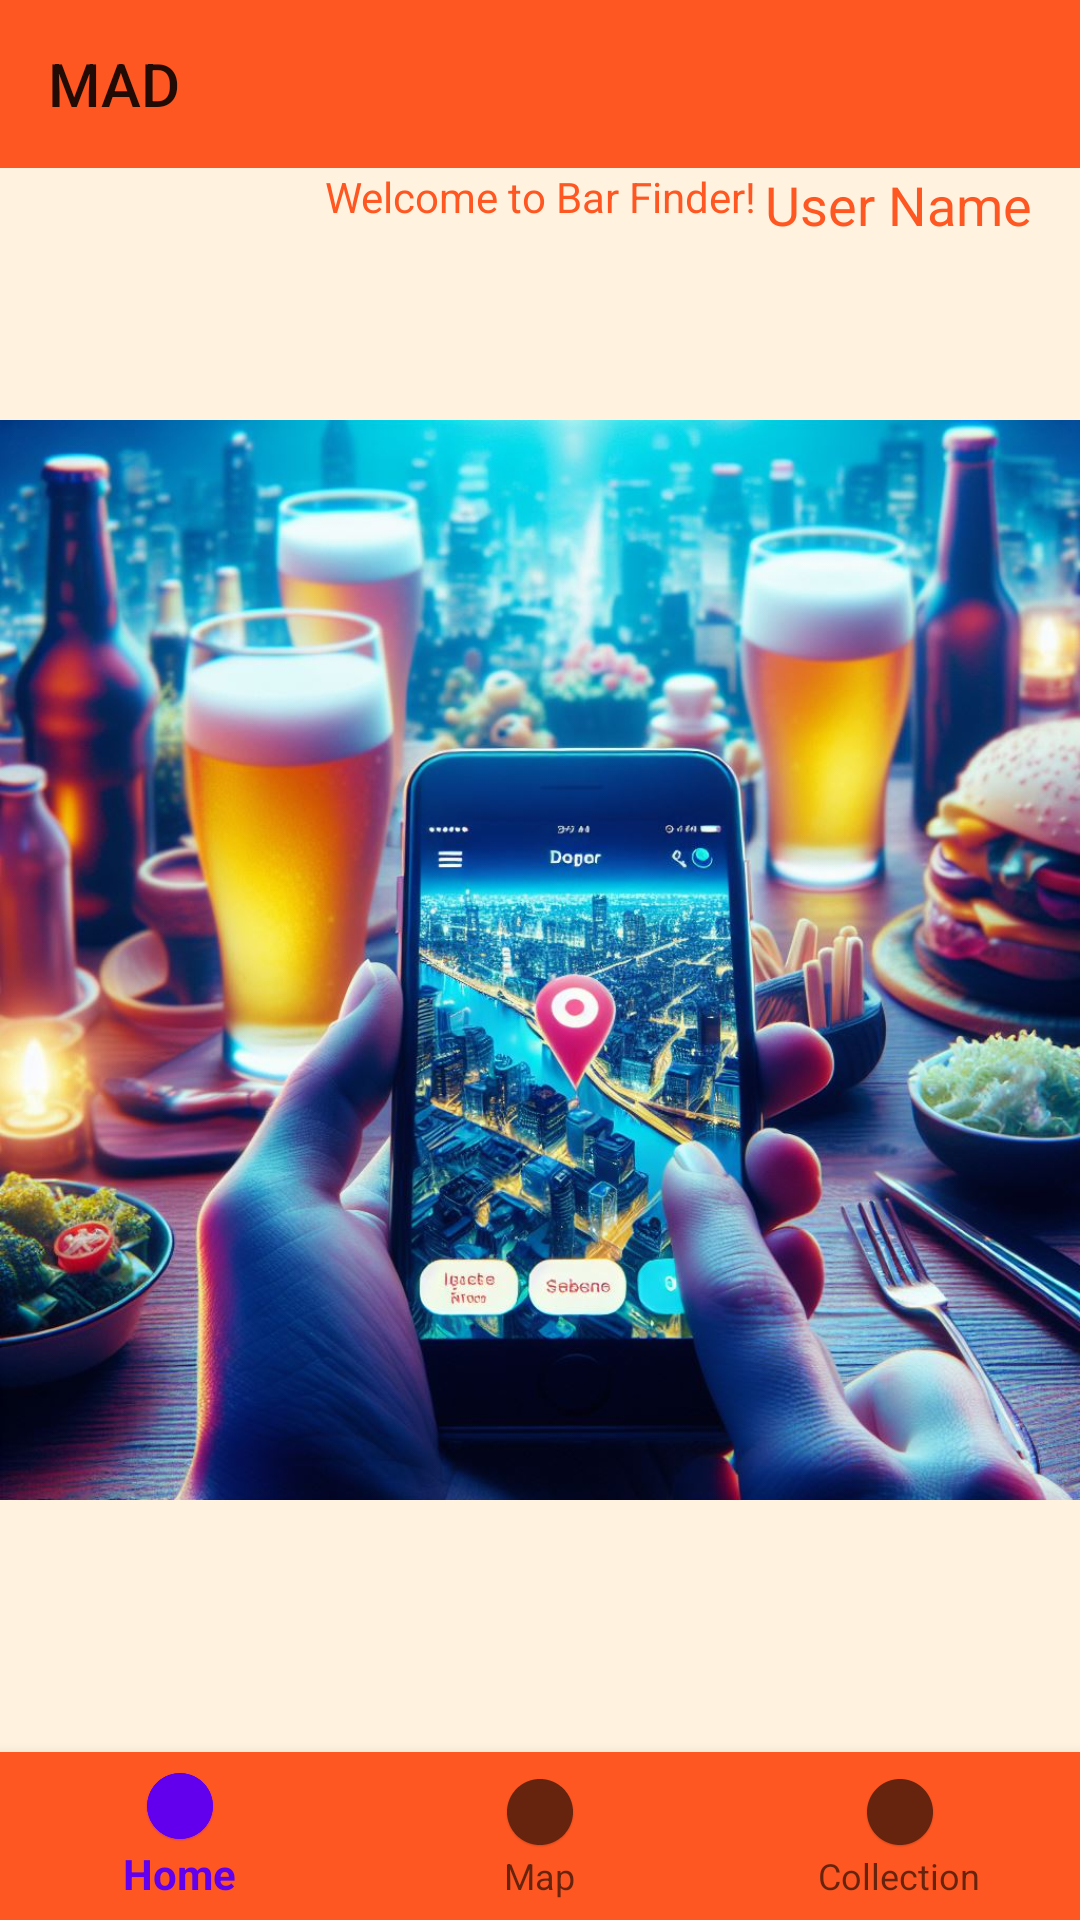

Reconstruct the res/layout file that produces this screen, plus the resources it refers to.
<!-- AndroidManifest.xml: application theme Theme.ProyectoMadMaps -->
<!-- res/layout/activity_main.xml -->
<?xml version="1.0" encoding="utf-8"?>
<androidx.constraintlayout.widget.ConstraintLayout xmlns:android="http://schemas.android.com/apk/res/android"
    xmlns:app="http://schemas.android.com/apk/res-auto"
    xmlns:tools="http://schemas.android.com/tools"
    android:layout_width="match_parent"
    android:layout_height="match_parent"
    android:background="#FFF3E0"
    tools:context="es.proyectoMad.MainActivity">

        <androidx.appcompat.widget.Toolbar
            android:id="@+id/toolbar"
            android:layout_width="match_parent"
            android:layout_height="?attr/actionBarSize"
            android:background="#FF5722"
            app:title="@string/app_name"
            app:layout_constraintTop_toTopOf="parent"/>

        <TextView
            android:id="@+id/mainTextView"
            android:layout_width="wrap_content"
            android:layout_height="wrap_content"
            android:text="Welcome to Bar Finder!"
            android:textColor="#FF5722"
            app:layout_constraintTop_toBottomOf="@+id/toolbar"
            app:layout_constraintLeft_toLeftOf="parent"
            app:layout_constraintRight_toRightOf="parent" />

        <ImageView
            android:id="@+id/appIconImageView"
            android:layout_width="match_parent"
            android:layout_height="match_parent"
            android:src="@drawable/fondo"
            app:layout_constraintBottom_toBottomOf="parent"
            app:layout_constraintLeft_toLeftOf="parent"
            app:layout_constraintRight_toRightOf="parent"
            app:layout_constraintTop_toBottomOf="@+id/mainTextView"
            app:layout_constraintVertical_bias="0.5" />

        <TextView
            android:id="@+id/userNameTextView"
            android:layout_width="wrap_content"
            android:layout_height="wrap_content"
            android:layout_marginEnd="16dp"
            android:text="User Name"
            android:textSize="18sp"
            android:textColor="#FF5722"
            app:layout_constraintEnd_toEndOf="parent"
            app:layout_constraintTop_toBottomOf="@+id/toolbar"/>

        <com.google.android.material.bottomnavigation.BottomNavigationView
            android:id="@+id/nav_view"
            android:layout_width="0dp"
            android:layout_height="wrap_content"
            android:background="#FF5722"
            android:textColor="#FFFFFF"
            app:menu="@menu/bottom_nav_menu"
            app:layout_constraintLeft_toLeftOf="parent"
            app:layout_constraintRight_toRightOf="parent"
            app:layout_constraintBottom_toBottomOf="parent" />

</androidx.constraintlayout.widget.ConstraintLayout>
<!-- resources referenced by this layout -->
<resources>
  <!-- drawable fondo: jpg bitmap (drawable, 182704 bytes) -->
  <string name="app_name">MAD</string>
  <style name="Theme.ProyectoMadMaps" parent="Theme.AppCompat.Light.NoActionBar">
          
          <item name="colorPrimary">@color/purple_500</item>
          <item name="colorPrimaryVariant">@color/purple_700</item>
          <item name="colorOnPrimary">@color/white</item>
          
          <item name="colorSecondary">@color/teal_200</item>
          <item name="colorSecondaryVariant">@color/teal_700</item>
          <item name="colorOnSecondary">@color/black</item>
          
          <item name="android:statusBarColor" tools:targetApi="l">?attr/colorPrimaryVariant</item>
          
  
          
          <item name="windowActionBar">false</item>
          <item name="windowNoTitle">true</item>
  
      </style>
  <!-- not gathered from this repository: default colours our renderer supplied (Android Studio template values) -->
  <color name="purple_500">#FF6200EE</color>
  <color name="purple_700">#FF3700B3</color>
  <color name="teal_200">#FF03DAC5</color>
  <color name="teal_700">#FF018786</color>
  <color name="black">#FF000000</color>
  <color name="white">#FFFFFFFF</color>
</resources>
